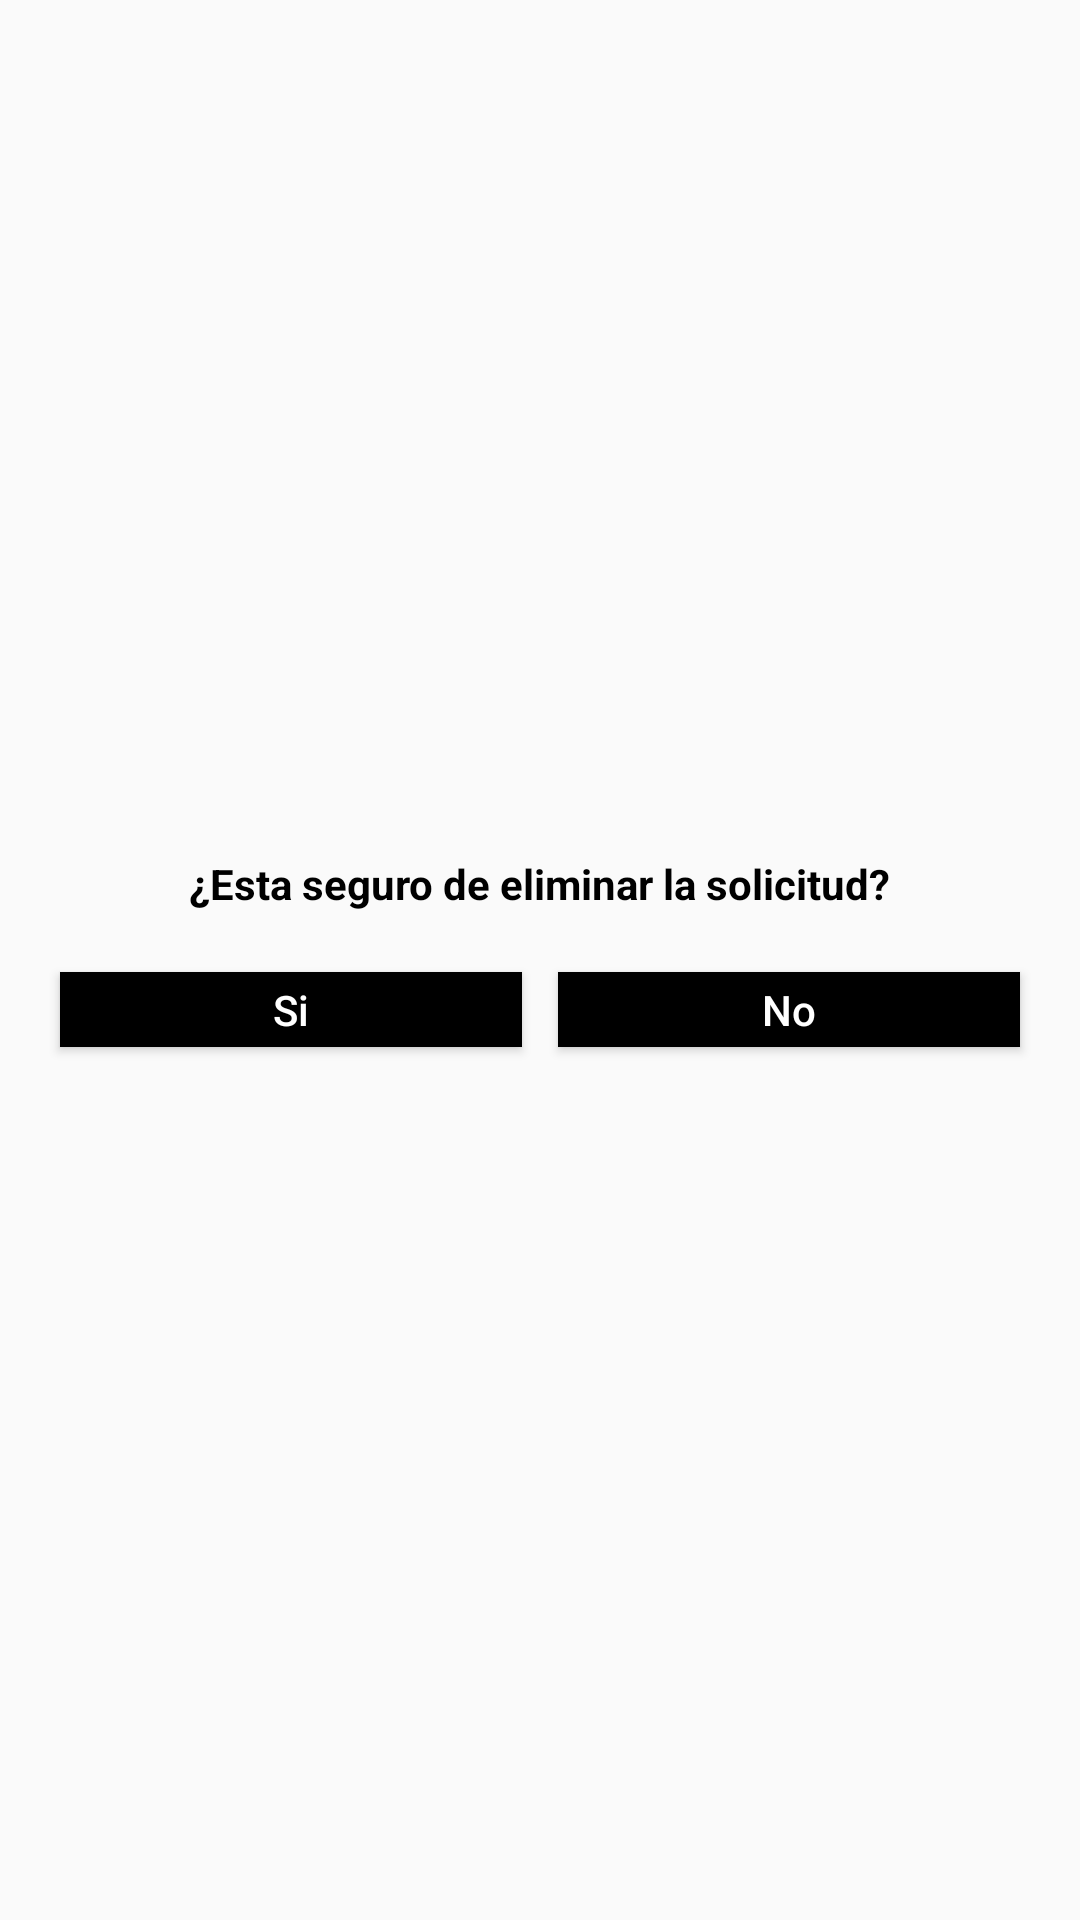

This screen was rendered from an Android layout file. Write that file and the resources it references.
<!-- AndroidManifest.xml: application theme AppTheme -->
<!-- res/layout/alertdialog_eliminar_solicitud.xml -->
<?xml version="1.0" encoding="utf-8"?>
<LinearLayout xmlns:android="http://schemas.android.com/apk/res/android"
    android:layout_width="match_parent"
    android:layout_height="wrap_content"
    android:gravity="center"
    android:orientation="vertical"><![CDATA[




    />





    />

    ]]>

    <TextView
        android:id="@+id/txtDescripcionAlerDialog"
        android:layout_width="323dp"
        android:layout_height="wrap_content"
        android:layout_gravity="center"
        android:layout_marginLeft="14dp"
        android:layout_marginTop="14dp"
        android:layout_marginRight="14dp"
        android:gravity="center"
        android:text="¿Esta seguro de eliminar la solicitud?"
        android:textColor="@android:color/background_dark"
        android:textSize="14sp"
        android:textStyle="bold" />


    <LinearLayout
        android:layout_width="match_parent"
        android:layout_height="wrap_content"
        android:orientation="horizontal">


        <Button
            android:id="@+id/btnSi"
            android:layout_width="wrap_content"
            android:layout_height="25dp"
            android:layout_marginStart="20dp"
            android:layout_marginTop="20dp"
            android:layout_marginEnd="6dp"
            android:layout_marginBottom="20dp"
            android:layout_weight="1"
            android:background="#000"
            android:text="Si"
            android:textAllCaps="false"
            android:textColor="@android:color/white" />

        <Button
            android:id="@+id/btnNo"
            android:layout_width="wrap_content"
            android:layout_height="25dp"
            android:layout_marginStart="6dp"
            android:layout_marginTop="20dp"
            android:layout_marginEnd="20dp"
            android:layout_marginBottom="20dp"
            android:layout_weight="1"
            android:background="#000"
            android:text="No"
            android:textAllCaps="false"
            android:textColor="@android:color/white" />
    </LinearLayout>

</LinearLayout>
<!-- resources referenced by this layout -->
<resources>
  <style name="AppTheme" parent="Theme.AppCompat.Light.DarkActionBar">
          
          <item name="colorPrimary">@color/colorPrimary</item>
          <item name="colorPrimaryDark">@color/colorPrimaryDark</item>
          <item name="colorAccent">@color/colorAccent</item>
      </style>
  <color name="colorPrimary">#85bb65</color>
  <color name="colorPrimaryDark">#000000</color>
  <color name="colorAccent">#000000</color>
</resources>
